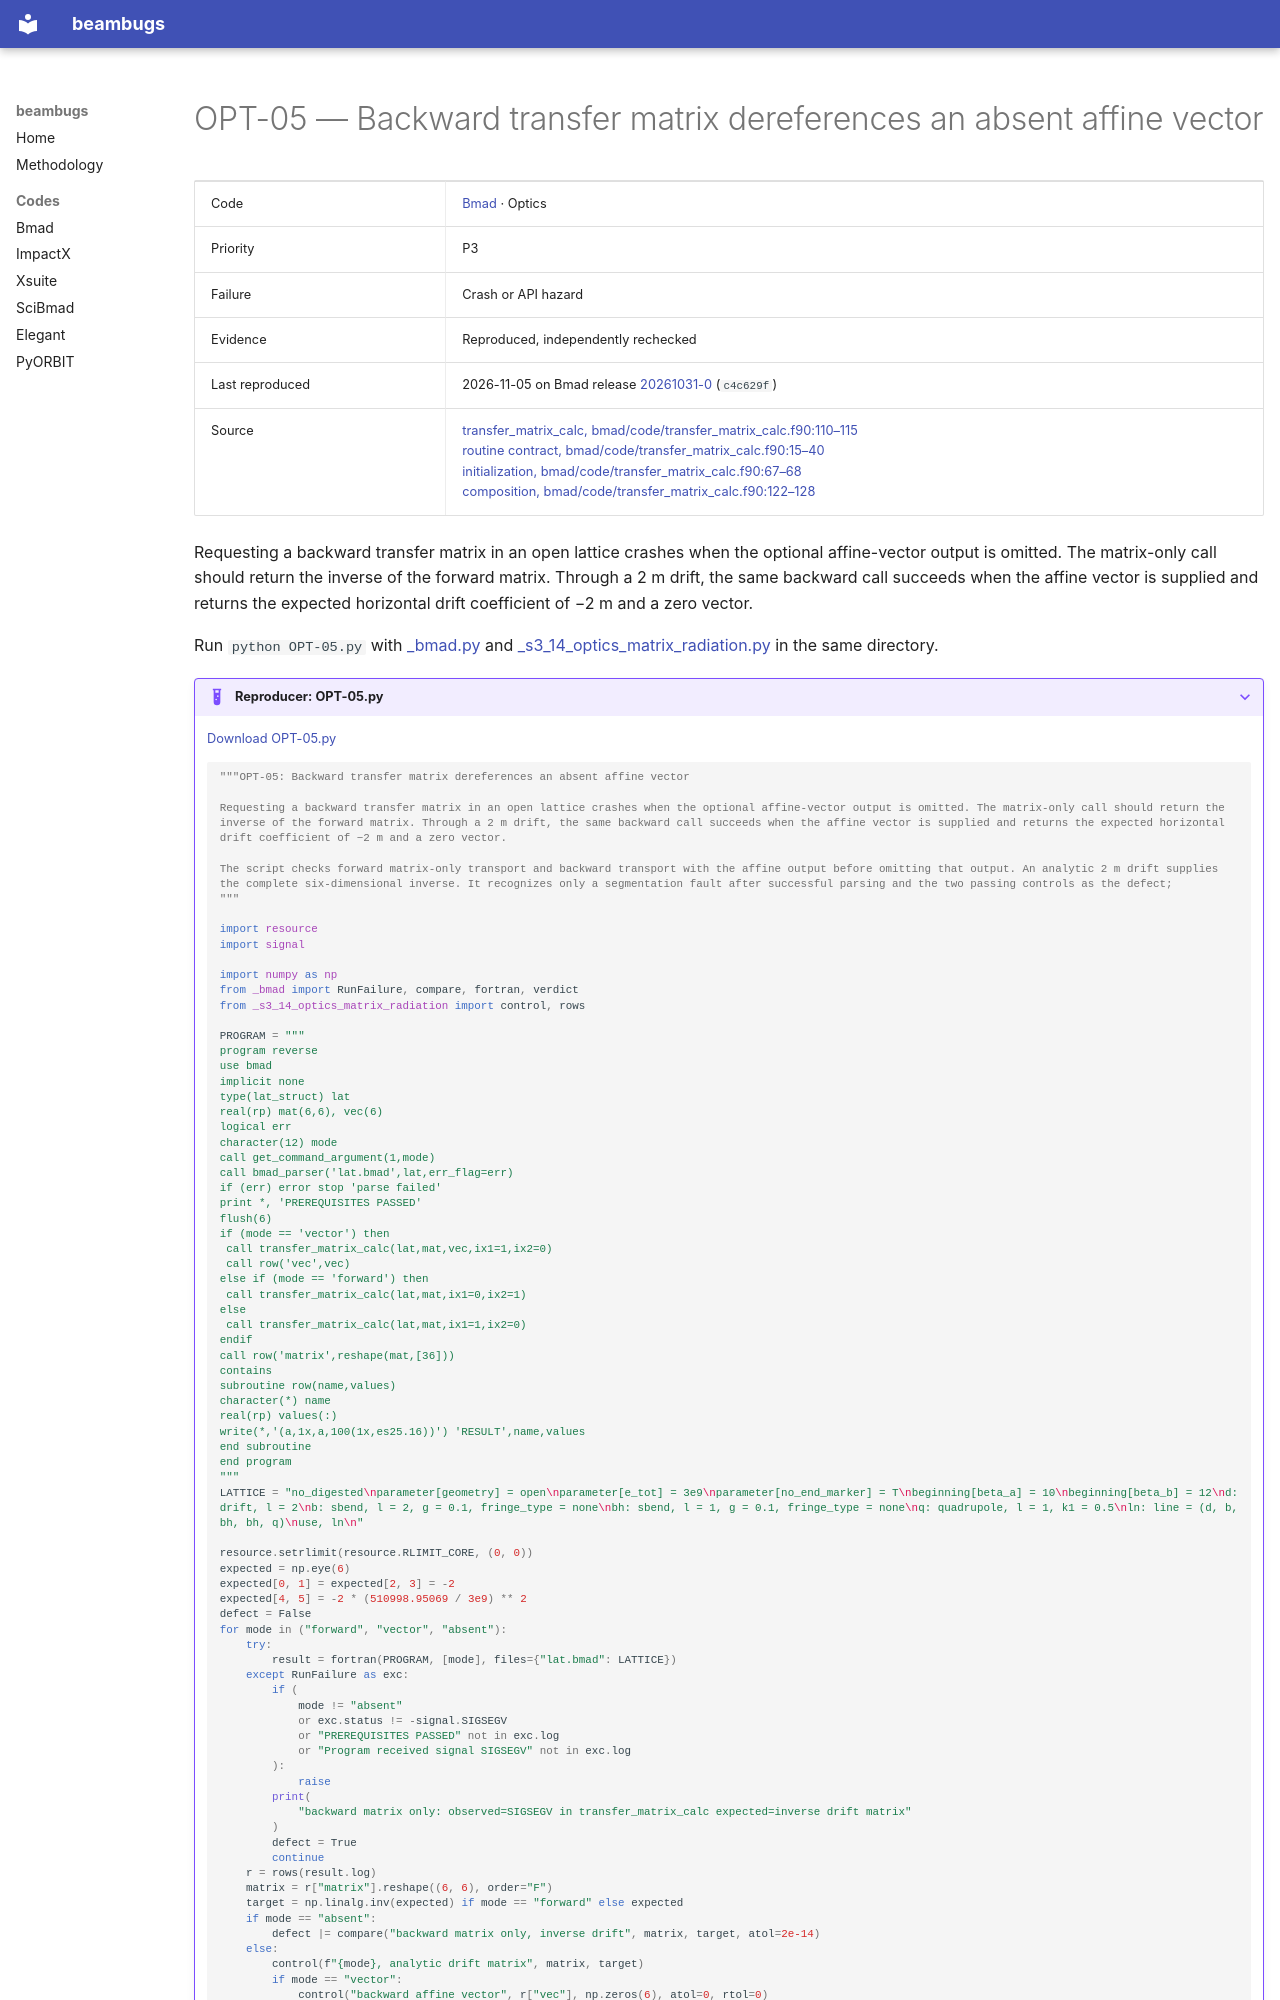

repository: nikitakuklev/beambugs · page: bmad/OPT-05/index.html · generator: mkdocs

---
title: "OPT-05: Backward transfer matrix dereferences an absent affine vector"
hide:
  - toc
---

# OPT-05 — Backward transfer matrix dereferences an absent affine vector

| | |
|---|---|
| Code | [Bmad](../index.md) · Optics |
| Priority | P3 |
| Failure | Crash or API hazard |
| Evidence | Reproduced, independently rechecked |
| Last reproduced | 2026-11-05 on Bmad release [20261031-0](https://github.com/bmad-sim/bmad-ecosystem/tree/20261031-0) (`c4c629f`) |
| Source | [transfer_matrix_calc, bmad/code/transfer_matrix_calc.f90:110–115](https://github.com/bmad-sim/bmad-ecosystem/blob/c4c629fc9071d3a56cb1ba5bc714baba65e9c5d3/bmad/code/transfer_matrix_calc.f90#L110-L115)<br>[routine contract, bmad/code/transfer_matrix_calc.f90:15–40](https://github.com/bmad-sim/bmad-ecosystem/blob/c4c629fc9071d3a56cb1ba5bc714baba65e9c5d3/bmad/code/transfer_matrix_calc.f90#L15-L40)<br>[initialization, bmad/code/transfer_matrix_calc.f90:67–68](https://github.com/bmad-sim/bmad-ecosystem/blob/c4c629fc9071d3a56cb1ba5bc714baba65e9c5d3/bmad/code/transfer_matrix_calc.f90#L67-L68)<br>[composition, bmad/code/transfer_matrix_calc.f90:122–128](https://github.com/bmad-sim/bmad-ecosystem/blob/c4c629fc9071d3a56cb1ba5bc714baba65e9c5d3/bmad/code/transfer_matrix_calc.f90#L122-L128) |

Requesting a backward transfer matrix in an open lattice crashes when the optional affine-vector output is omitted. The matrix-only call should return the inverse of the forward matrix. Through a 2 m drift, the same backward call succeeds when the affine vector is supplied and returns the expected horizontal drift coefficient of −2 m and a zero vector.

Run `python OPT-05.py` with [_bmad.py](../helpers/_bmad.py) and [_s3_14_optics_matrix_radiation.py](../helpers/_s3_14_optics_matrix_radiation.py) in the same directory.

??? example "Reproducer: OPT-05.py"

    [Download OPT-05.py](OPT-05.py)

    ```python
    """OPT-05: Backward transfer matrix dereferences an absent affine vector

    Requesting a backward transfer matrix in an open lattice crashes when the optional affine-vector output is omitted. The matrix-only call should return the inverse of the forward matrix. Through a 2 m drift, the same backward call succeeds when the affine vector is supplied and returns the expected horizontal drift coefficient of −2 m and a zero vector.

    The script checks forward matrix-only transport and backward transport with the affine output before omitting that output. An analytic 2 m drift supplies the complete six-dimensional inverse. It recognizes only a segmentation fault after successful parsing and the two passing controls as the defect;
    """

    import resource
    import signal

    import numpy as np
    from _bmad import RunFailure, compare, fortran, verdict
    from _s3_14_optics_matrix_radiation import control, rows

    PROGRAM = """
    program reverse
    use bmad
    implicit none
    type(lat_struct) lat
    real(rp) mat(6,6), vec(6)
    logical err
    character(12) mode
    call get_command_argument(1,mode)
    call bmad_parser('lat.bmad',lat,err_flag=err)
    if (err) error stop 'parse failed'
    print *, 'PREREQUISITES PASSED'
    flush(6)
    if (mode == 'vector') then
     call transfer_matrix_calc(lat,mat,vec,ix1=1,ix2=0)
     call row('vec',vec)
    else if (mode == 'forward') then
     call transfer_matrix_calc(lat,mat,ix1=0,ix2=1)
    else
     call transfer_matrix_calc(lat,mat,ix1=1,ix2=0)
    endif
    call row('matrix',reshape(mat,[36]))
    contains
    subroutine row(name,values)
    character(*) name
    real(rp) values(:)
    write(*,'(a,1x,a,100(1x,es25.16))') 'RESULT',name,values
    end subroutine
    end program
    """
    LATTICE = "no_digested\nparameter[geometry] = open\nparameter[e_tot] = 3e9\nparameter[no_end_marker] = T\nbeginning[beta_a] = 10\nbeginning[beta_b] = 12\nd: drift, l = 2\nb: sbend, l = 2, g = 0.1, fringe_type = none\nbh: sbend, l = 1, g = 0.1, fringe_type = none\nq: quadrupole, l = 1, k1 = 0.5\nln: line = (d, b, bh, bh, q)\nuse, ln\n"
